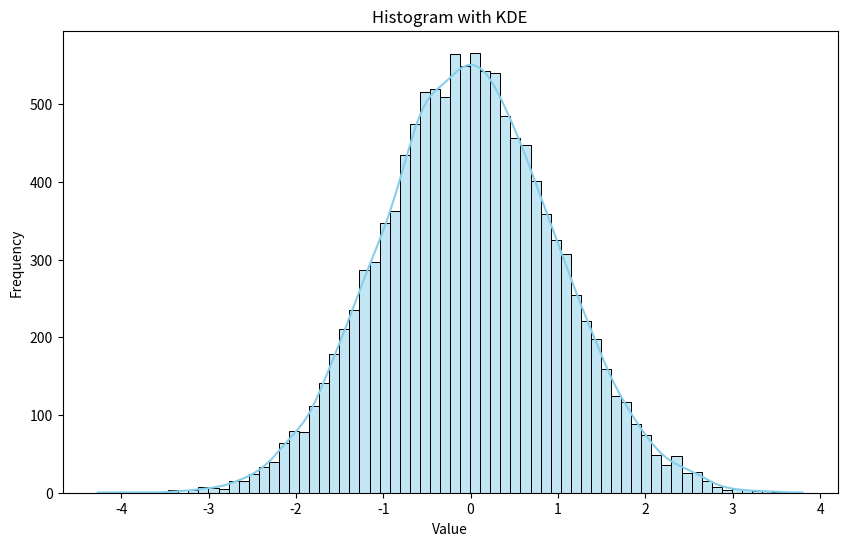
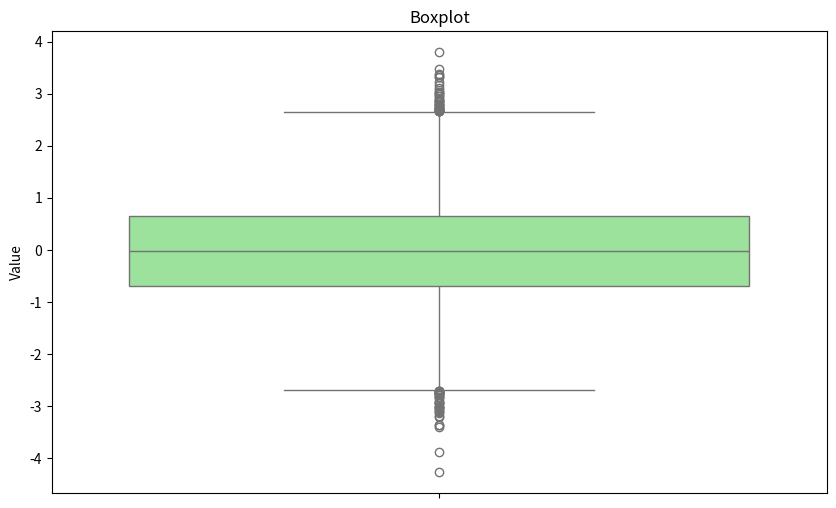
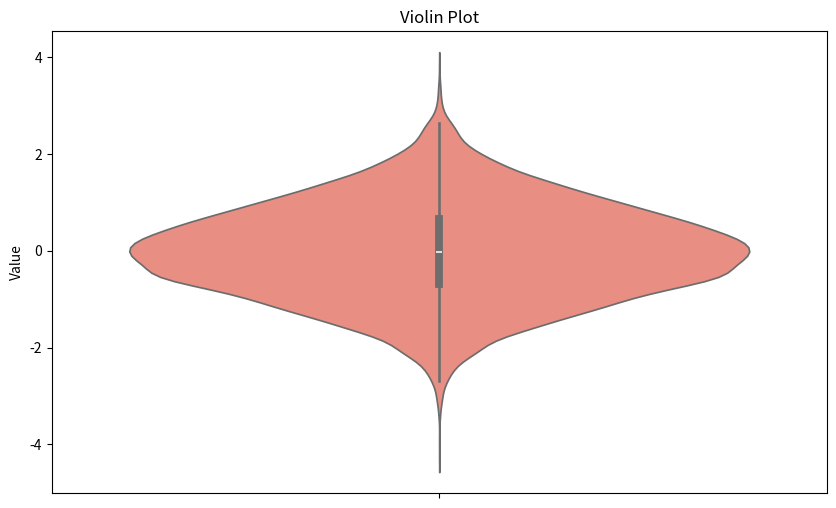
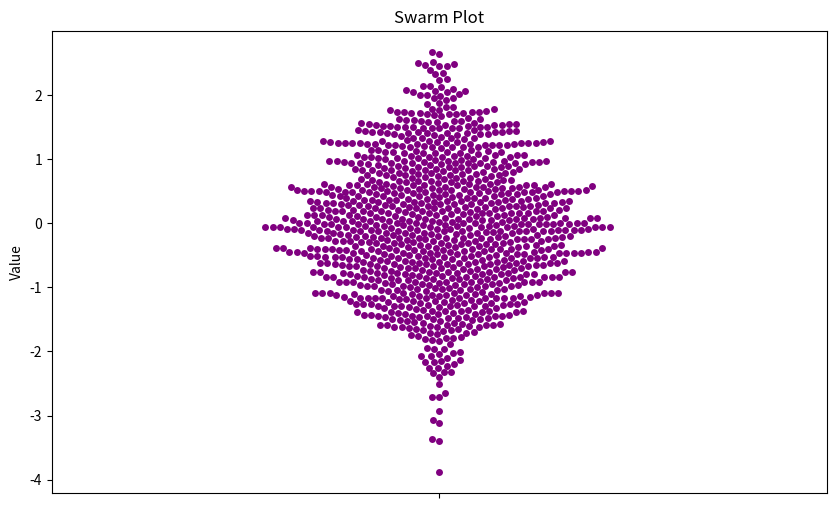
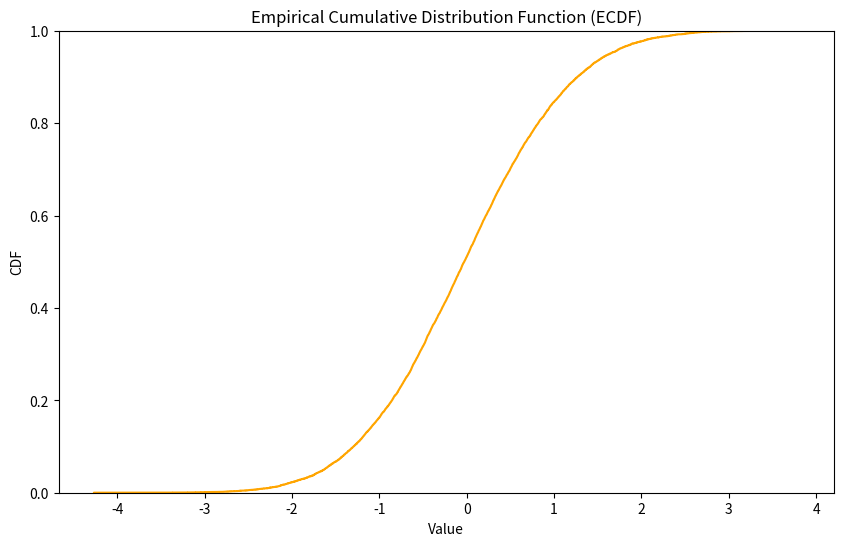
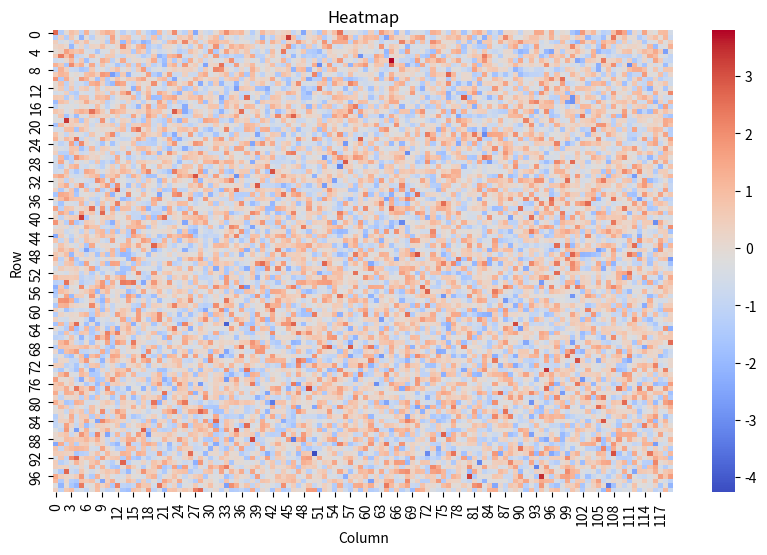

Write the Python code that produced these figures, in order.
# -*- coding: utf-8 -*-
"""Untitled11.ipynb

Automatically generated by Colab.

Original file is located at
    https://colab.research.google.com/<link-removed>
"""

import numpy as np
import matplotlib.pyplot as plt
import seaborn as sns

# Generating 12,000 random numbers
random_numbers = np.random.randn(12000)

# Plotting Histogram
plt.figure(figsize=(10, 6))
sns.histplot(random_numbers, kde=True, color='skyblue')
plt.title('Histogram with KDE')
plt.xlabel('Value')
plt.ylabel('Frequency')
plt.show()

# Plotting Boxplot
plt.figure(figsize=(10, 6))
sns.boxplot(y=random_numbers, color='lightgreen')
plt.title('Boxplot')
plt.ylabel('Value')
plt.show()

# Plotting Violin Plot
plt.figure(figsize=(10, 6))
sns.violinplot(y=random_numbers, color='salmon')
plt.title('Violin Plot')
plt.ylabel('Value')
plt.show()

# Plotting Swarm Plot (for smaller datasets)
sampled_data = np.random.choice(random_numbers, 1000) # Sample 1000 points for swarm plot
plt.figure(figsize=(10, 6))
sns.swarmplot(data=sampled_data, color='purple')
plt.title('Swarm Plot')
plt.ylabel('Value')
plt.show()

# Plotting ECDF (Empirical Cumulative Distribution Function)
plt.figure(figsize=(10, 6))
sns.ecdfplot(random_numbers, color='orange')
plt.title('Empirical Cumulative Distribution Function (ECDF)')
plt.xlabel('Value')
plt.ylabel('CDF')
plt.show()

# Plotting Heatmap
plt.figure(figsize=(10, 6))
sns.heatmap(random_numbers.reshape(100, 120), cmap='coolwarm')
plt.title('Heatmap')
plt.xlabel('Column')
plt.ylabel('Row')
plt.show()